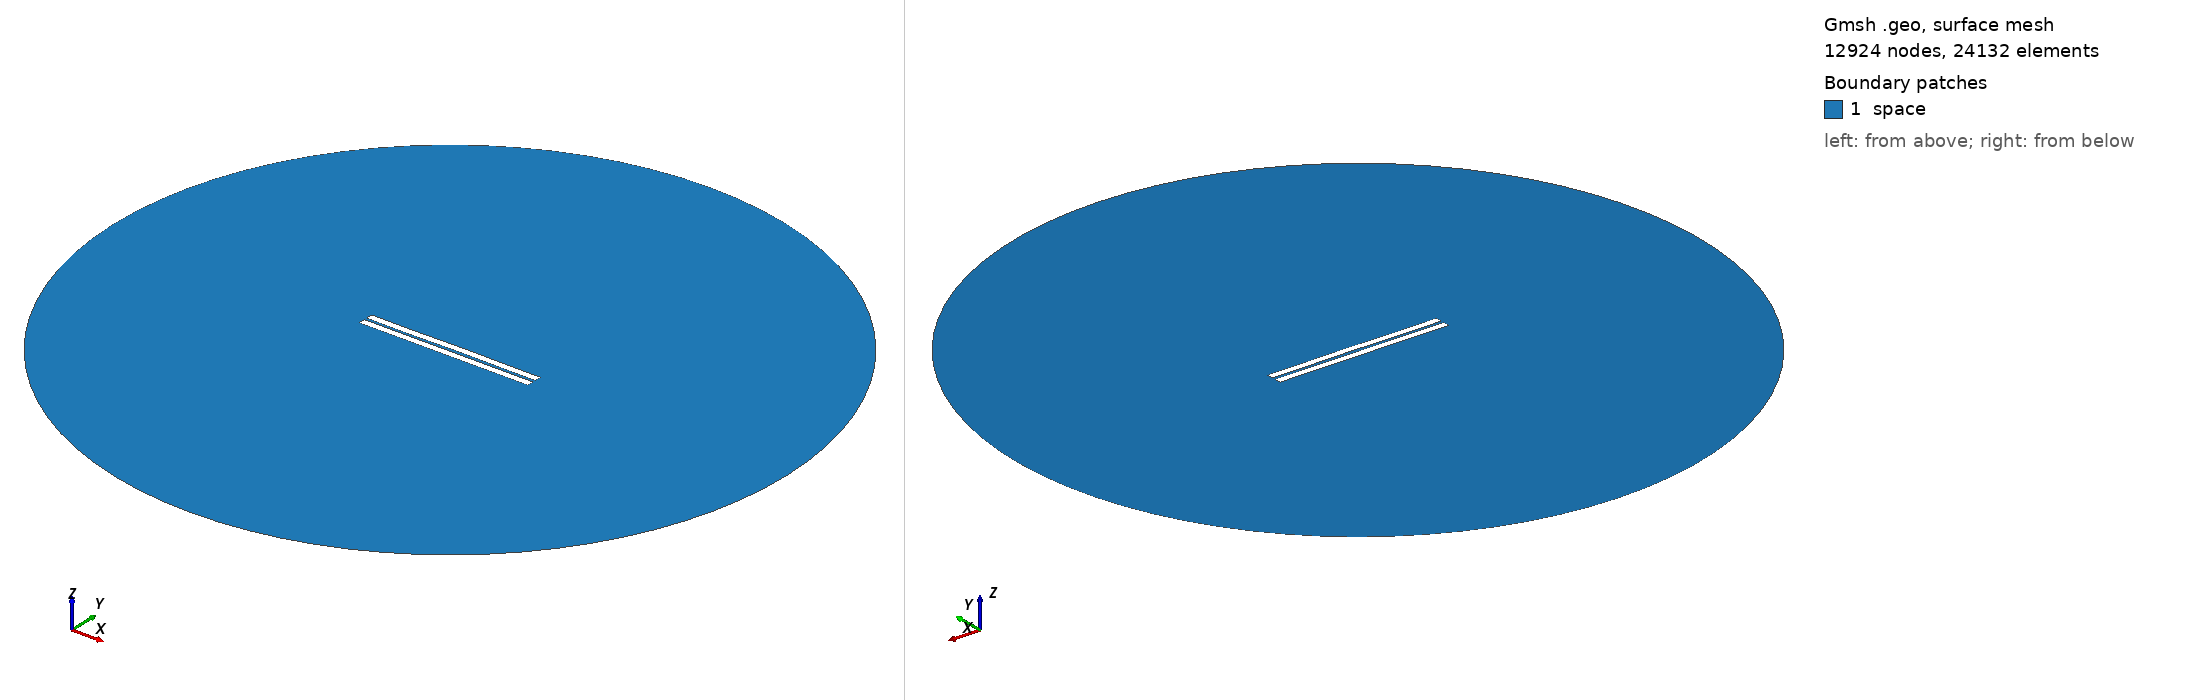

Gmsh geometry script, surface-meshed: 12924 nodes, 24132 surface elements. Boundary patches (legend numbers): 1 space. Left view from above one corner, right view from below the opposite corner. Legend entries are the model's physical surfaces. The drawing asked Gmsh for element sizes between 1% and 20% of the model's largest extent; the script's own settings can give other sizes.

=== 457.geo (drawn) ===
//---------------------------------------
// Geometry kernel
//---------------------------------------

SetFactory("OpenCASCADE");



//---------------------------------------
// Parameters of the geometry
//---------------------------------------

// Overetch of the upper plate
overetch = 0.0;

// Distance between the plates
distance = 1.5;

// Discretization over the x axis (for the deformation)
nx = 50; 

// Length of the plate
L = 100 - overetch; 

// Number of modes
n = 4; 

// 1st mode coefficient
coeff(1) = 0.07499999999999998;
beta(1) = 0.596864 * 3.1415926535 / L;

// 2nd mode coefficient
coeff(2) = 0.07499999999999998;
beta(2) = 1.49418 * 3.1415926535 / L;

// 3rd mode coefficient
coeff(3) = -0.075;
beta(3) = 2.50025 * 3.1415926535 / L;

// 4th mode coefficient
coeff(4) = -0.075;
beta(4) = 3.49999 * 3.1415926535 / L;



//---------------------------------------
// Upper plate (deformed rectangle)
//---------------------------------------

// Coordiantes of the upper plate
xmin = -50;
xmax = 50 - overetch;

// Height of the upper plate
yheight = 4 - 2 * overetch;

// Indexes of the points
UpperID[] = {};
LowerID[] = {};
LeftID[] = {};
RightID[] = {};

// Point index
p = 1;

// Horizontal edges
For i In {1:nx}
    x = xmin + (i-1)*(xmax - xmin)/(nx-1);

    y_bottom = distance / 2 + overetch;
    For j In {1:n}
        C = (Cosh(beta(j)*L) + Cos(beta(j)*L)) / (Sinh(beta(j)*L) + Sin(beta(j)*L));
        y_bottom  = y_bottom + coeff(j) * (Cosh(beta(j)*(x+50)) - Cos(beta(j)*(x+50)) - C * (Sinh(beta(j)*(x+50)) - Sin(beta(j)*(x+50))));
    EndFor

    y_top = y_bottom + yheight;

    Point(p) = {x, y_top, 0, 1.0};
    UpperID[i] = p;
    p = p + 1;

    Point(p) = {x, y_bottom, 0, 1.0};
    LowerID[i] = p;
    p = p + 1;
EndFor

// Create point lists
UpperPts[] = {}; LowerPts[] = {};
For i In {1:nx}
  UpperPts[] += {UpperID[i]};
  LowerPts[] += {LowerID[i]};
EndFor

// Build splines
Spline(1) = {UpperPts[]};
Spline(2) = {LowerPts[]};
Line(3) = {LowerPts[nx-1], UpperPts[nx-1]};
Line(4) = {LowerPts[0], UpperPts[0]};

// Build the plane surface
Curve Loop(1) = {2, 3, -1, -4};
Plane Surface(1) = {1};



//---------------------------------------
// Lower plate (rectangle)
//---------------------------------------

// Vertices
Point(1001) = {-50, -1, 0, 1.0};
Point(1002) = { 50, -1, 0, 1.0};
Point(1003) = { 50,  -5, 0, 1.0};
Point(1004) = {-50,  -5, 0, 1.0};

// Edges
Line(5) = {1001, 1002};
Line(6) = {1002, 1003};
Line(7) = {1003, 1004};
Line(8) = {1004, 1001};

// Plane surface
Line Loop(2) = {5, 6, 7, 8};
Plane Surface(2) = {2}; 



//---------------------------------------
// Outer (fictious) boundary
//---------------------------------------

// Points
Point(1005) = {0, 0, 0};       // Center
Point(1006) = {200, 0, 0};     // Start point
Point(1007) = {0, 200, 0};     // 90 degrees
Point(1008) = {-200, 0, 0};    // 180 degrees
Point(1009) = {0, -200, 0};    // 270 degrees

// Circle arcs (each needs start, center, end)
Circle(9) = {1006, 1005, 1007};
Circle(10) = {1007, 1005, 1008};
Circle(11) = {1008, 1005, 1009};
Circle(12) = {1009, 1005, 1006};

// Plane surface for the entire domain
Curve Loop(3) = {9, 10, 11, 12};
Surface(3) = {3};

// Subtract the plates from the whole domain to obtain the actual domain where we want to solve the equations
BooleanDifference{ Surface{3}; Delete; }{ Surface{1}; Surface{2}; Delete; }




//---------------------------------------
// Transfinite Lines/Curves
//---------------------------------------

// Set the number of points on the boundaries
r = 7;

// Plates
Transfinite Curve {1, 2} = 50*r Using Progression 1;
Transfinite Curve {3, 4} = 2*r Using Progression 1;
Transfinite Line {5, 7} = 50*r Using Progression 1;
Transfinite Line {6, 8} = 2*r Using Progression 1;

// Outer boundary
Transfinite Line {9, 10, 11, 12} = 20 Using Progression 1;



//---------------------------------------
// Physical groups
//---------------------------------------                

// Physical curves (boundaries)
Physical Line("force_segment", 10) = {2};
Physical Line("upper_plate", 11) = {1, 3, 4};
Physical Line("lower_plate", 12) = {5, 6, 7, 8};
Physical Line("boundary", 20) = {9, 10, 11, 12};

// Physical Surfaces
Physical Surface("space", 30) = {3};



//---------------------------------------
// 6. Generate the Mesh
//---------------------------------------

// 2D mesh generation
Mesh 2;
